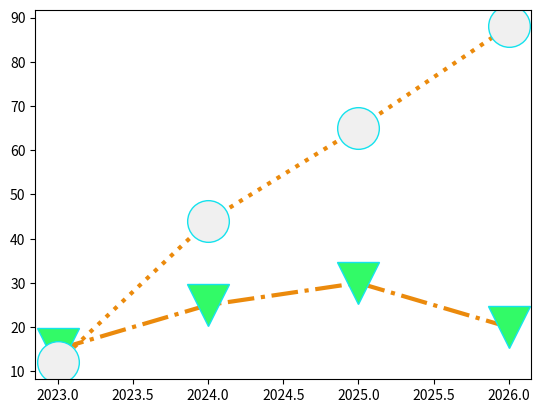

Write Python code to recreate this figure.
#Multiple line graphs: Using matplotlib, we can plot multiple lines on the same graph.

import matplotlib.pyplot as plt
import numpy as np

x = np.array([2023, 2024, 2025, 2026])
y1 = np.array([15, 25, 30, 20])
y2 = np.array([12, 44, 65, 88])

plt.plot(x, y1, marker="v",
         markersize = 30,
            markerfacecolor= '#32fa67',
            markeredgecolor= '#15e2ed',
            linestyle= 'dashdot',
            linewidth= 3,
            color= '#eb8a0c')

plt.plot(x, y2, marker="o",
         markersize = 30,   
            markerfacecolor= '#f0f0f0',
            markeredgecolor= '#15e2ed',
            linestyle= 'dotted',
            linewidth= 3,
            color= '#eb8a0c')


plt.show()
